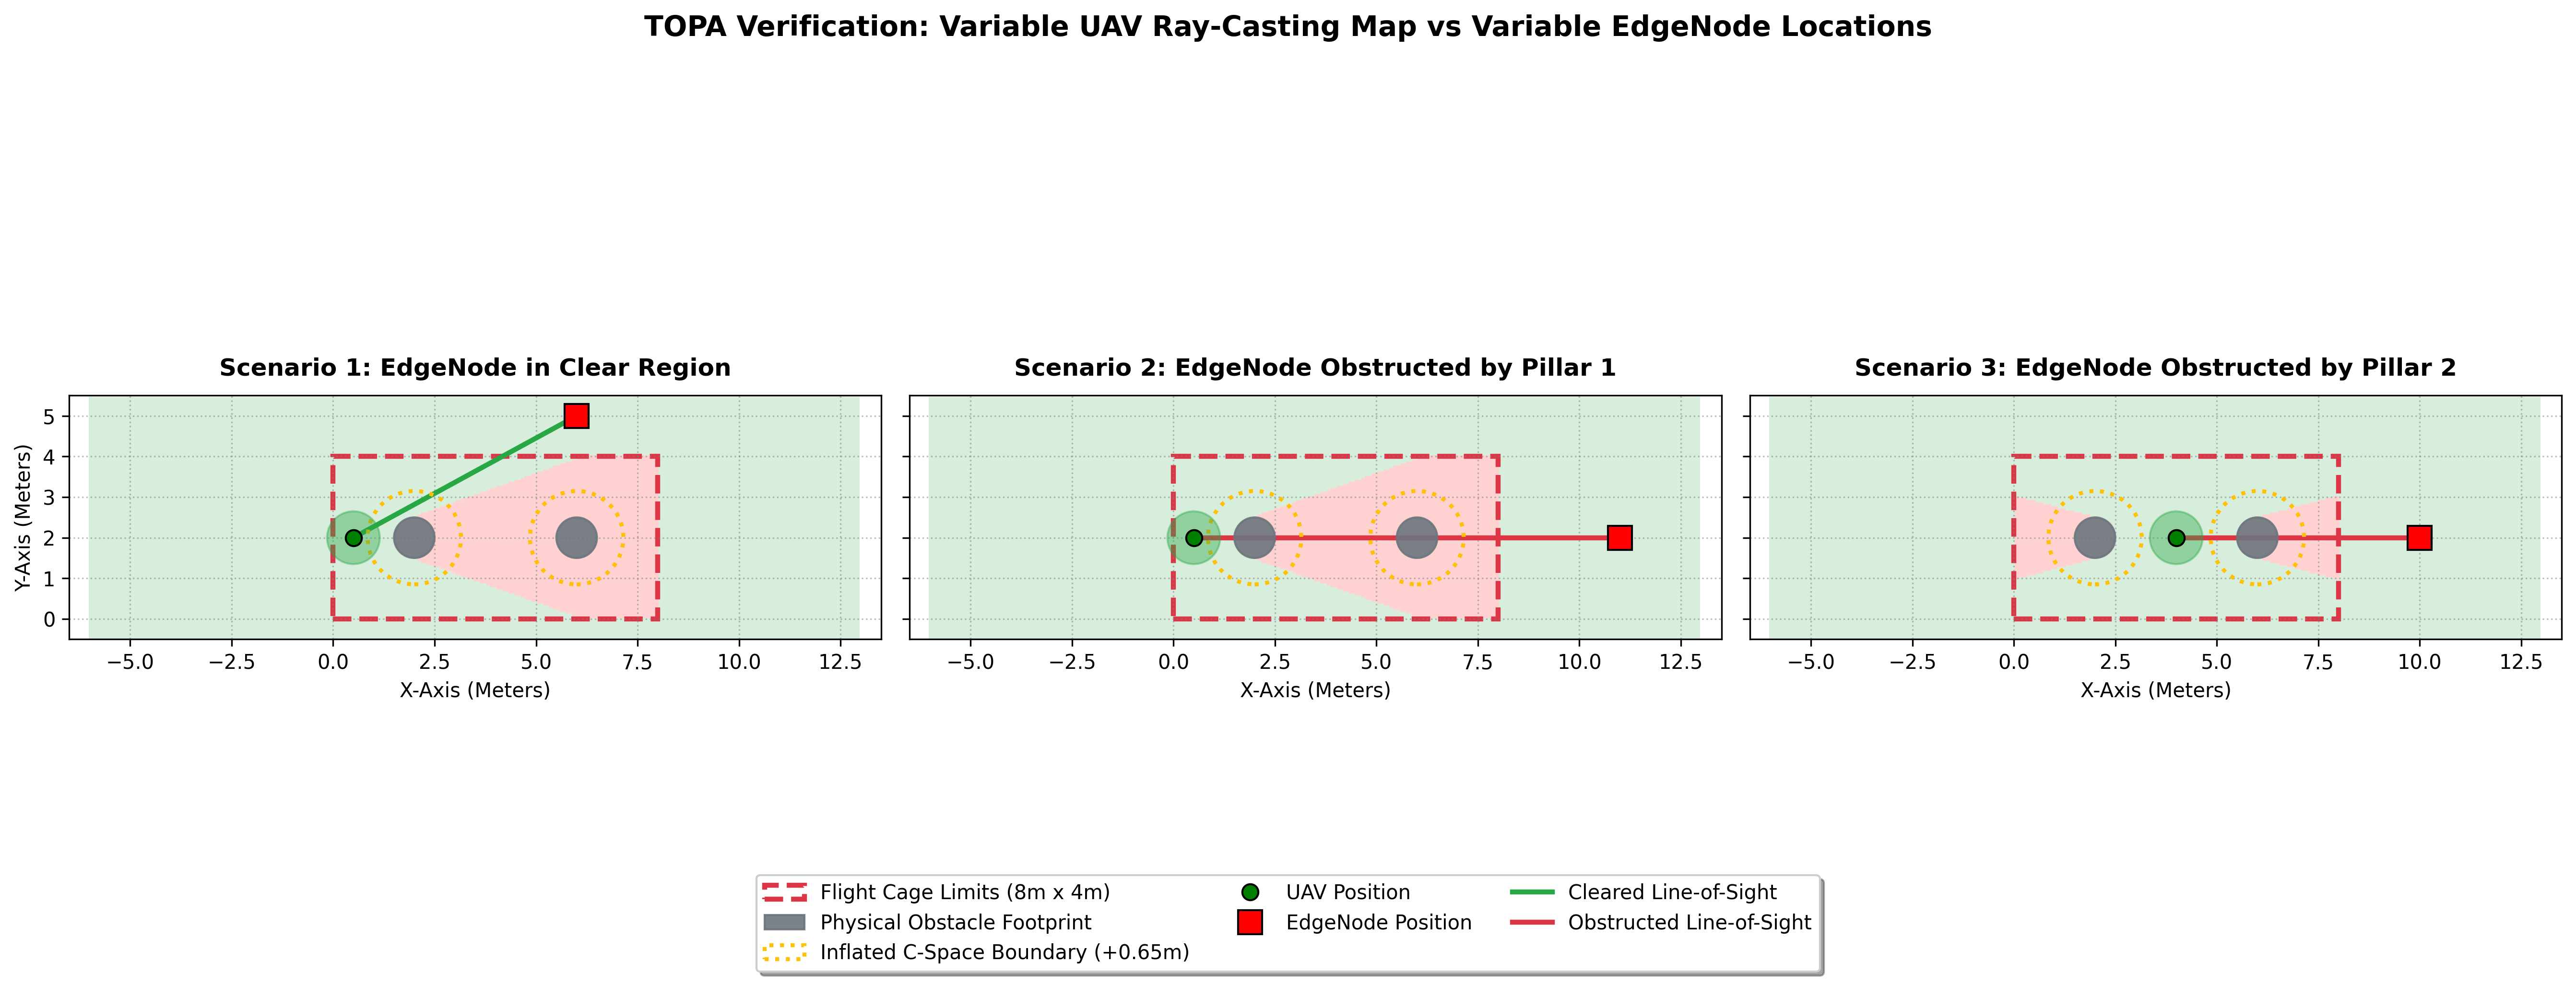

Source code (Python):
import numpy as np
import matplotlib.pyplot as plt
from matplotlib.colors import ListedColormap
from topa import TOPAPositioner
from mapConfig import fligh_zone

def check_line_collision(p1, p2, obs_x, obs_y, obs_r):
    x1, y1 = p1
    x2, y2 = p2
    vx = x2 - x1
    vy = y2 - y1
    dr_sq = vx**2 + vy**2
    if dr_sq == 0:
        return np.sqrt((x1 - obs_x)**2 + (y1 - obs_y)**2) < obs_r
    
    t = ((obs_x - x1) * vx + (obs_y - y1) * vy) / dr_sq
    t = max(0.0, min(1.0, t))
    closest_x = x1 + t * vx
    closest_y = y1 + t * vy
    dist = np.sqrt((closest_x - obs_x)**2 + (closest_y - oy)**2) if 'oy' in locals() else np.sqrt((closest_x - obs_x)**2 + (closest_y - obs_y)**2)
    return dist < obs_r

def generate_los_validation_map():
    engine = TOPAPositioner(frequency_hz=5250e6, noise_floor_dbm=-85.0, max_pt_dbm=25.0)
    uav_radius = engine.uav_radius
    
    zone_key = "B_Auditory"
    zone = fligh_zone[zone_key]
    cage_x = float(zone.get("limit_x", 8.0))
    cage_y = float(zone.get("limit_y", 4.0))
    
    obstacles_list = []
    for obs in zone["obstacles"]:
        x, y = obs["position"]
        radius = obs["radius"]
        obstacles_list.append({"x": float(x), "y": float(y), "radius": float(radius)})
    
    uav_1 = (0.5, 2.0)
    uav_2 = (0.5, 2.0)
    uav_3 = (4.0, 2.0)

    uav_pos = [uav_1, uav_2, uav_3]
    
    scenarios = [
        {
            "title": "Scenario 1: EdgeNode in Clear Region",
            "edge_node": (6.0, 5.0)
        },
        {
            "title": "Scenario 2: EdgeNode Obstructed by Pillar 1",
            "edge_node": (11.0, 2.0)
        },
        {
            "title": "Scenario 3: EdgeNode Obstructed by Pillar 2",
            "edge_node": (10.0, 2.0)
        }
    ]
    
    resolution = 0.05
    x_range = np.arange(-6.0, 13.0, resolution)
    y_range = np.arange(-0.5, 5.5, resolution)
    X, Y = np.meshgrid(x_range, y_range)
    
    fig, axes = plt.subplots(1, 3, figsize=(18, 7), sharey=True)
    cmap_custom = ListedColormap(['#ffcccc', '#d4edda'])
    
    for idx, sc in enumerate(scenarios):
        ax = axes[idx]
        ax.set_aspect('equal')
        ax.grid(True, linestyle=':', alpha=0.5, color='gray')
        
        edge_node_pos = sc["edge_node"]
        current_uav = uav_pos[idx]
        los_grid = np.ones_like(X)
        
        for i in range(X.shape[0]):
            for j in range(X.shape[1]):
                px = X[i, j]
                py = Y[i, j]
                
                if not (0 <= px <= cage_x and 0 <= py <= cage_y):
                    los_grid[i, j] = 1
                    continue
                
                for obs in obstacles_list:
                    if check_line_collision(current_uav, (px, py), obs["x"], obs["y"], obs["radius"]):
                        los_grid[i, j] = 0
                        break

        ax.pcolormesh(X, Y, los_grid, cmap=cmap_custom, shading='nearest', alpha=0.9, zorder=0)
        
        cage_label = 'Flight Cage Limits (8m x 4m)' if idx == 0 else ""

        rect_cage = plt.Rectangle((0, 0), cage_x, cage_y, fill=False, edgecolor='#dc3545', 
                                  linestyle='--', linewidth=2.5, label=cage_label, zorder=1)
        ax.add_patch(rect_cage)
        
        for obs_idx, obs in enumerate(obstacles_list):
            circle_phys = plt.Circle((obs["x"], obs["y"]), obs["radius"], color='#6c757d', alpha=0.9, zorder=4)
            ax.add_patch(circle_phys)
            
            circle_cspace = plt.Circle((obs["x"], obs["y"]), obs["radius"] + uav_radius, 
                                       fill=False, edgecolor='#ffc107', linestyle=':', linewidth=2.0, zorder=3)
            ax.add_patch(circle_cspace)
            
            if idx == 0 and obs_idx == 0:
                circle_phys.set_label('Physical Obstacle Footprint')
                circle_cspace.set_label(f'Inflated C-Space Boundary (+{uav_radius}m)')
        
        circle_drone = plt.Circle((current_uav[0], current_uav[1]), uav_radius, fill=True, color='#28a745', alpha=0.4, zorder=5)
        ax.add_patch(circle_drone)
        ax.plot(current_uav[0], current_uav[1], 'go', markersize=8, markeredgecolor='black', zorder=6)
        
        is_obstructed = False
        for obs in obstacles_list:
            if check_line_collision(current_uav, edge_node_pos, obs["x"], obs["y"], obs["radius"]):
                is_obstructed = True
                break
        
        link_color = '#dc3545' if is_obstructed else '#28a745'
        
        ax.plot([current_uav[0], edge_node_pos[0]], [current_uav[1], edge_node_pos[1]], 
                color=link_color, linestyle='-', linewidth=2.5, zorder=2)
        
        ax.plot(edge_node_pos[0], edge_node_pos[1], 'rs', markersize=12, markeredgecolor='black', zorder=5)
        
        if idx == 0:
            ax.plot([], [], 'go', markersize=8, markeredgecolor='black', label='UAV Position')
            ax.plot([], [], 'rs', markersize=12, markeredgecolor='black', label='EdgeNode Position')
            ax.plot([], [], color='#28a745', linestyle='-', linewidth=2.5, label='Cleared Line-of-Sight')
            ax.plot([], [], color='#dc3545', linestyle='-', linewidth=2.5, label='Obstructed Line-of-Sight')
            
        ax.set_title(sc["title"], fontsize=12, fontweight='bold', pad=10)
        ax.set_xlabel('X-Axis (Meters)', fontsize=10)
        if idx == 0:
            ax.set_ylabel('Y-Axis (Meters)', fontsize=10)
            
        ax.set_xlim(-6.5, 13.5)
        ax.set_ylim(-0.5, cage_y + 1.5)

    plt.suptitle('TOPA Verification: Variable UAV Ray-Casting Map vs Variable EdgeNode Locations', 
                 fontsize=14, fontweight='bold', y=0.98)
    
    fig.legend(loc='lower center', bbox_to_anchor=(0.5, 0.02), ncol=3, fontsize=10, frameon=True, shadow=True)
    plt.tight_layout(rect=[0, 0.08, 1, 0.93])
    
    output_filename = "topa_los_geometric_validation.png"
    plt.savefig(output_filename, dpi=300, bbox_inches='tight')
    print(f"Validation map exported to: {output_filename}")
    plt.show()

if __name__ == "__main__":
    generate_los_validation_map()
